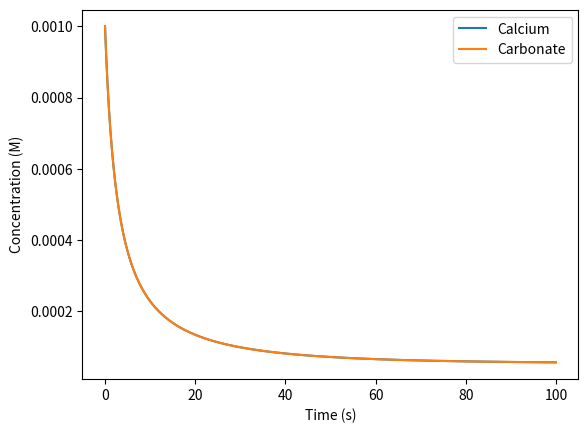
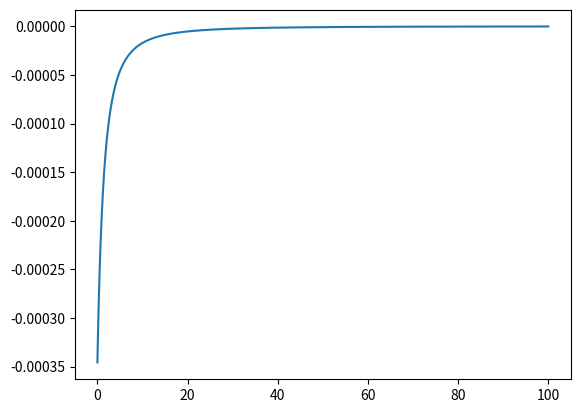

Recreate these plots in Python, in order.
import numpy as np
import matplotlib.pyplot as plt

"""Script to generate plots for batch kinetics in a few conditions.
Considers well-mixed, batch reaction conditions, with a constant surface area and volume.
Assumes all phases are solid or aqueous, and there is no head space.

Runs as script.
 """


def precipitationRateCalculation(ionActivityProduct, equilibriumK, rateConstantk, reactionOrdern=1):
    """Calculates the reaction rate for a rate law given as:
    r = k*(1-IAP/K)^n
    rate, r: gives the surface area normalized reaction rate for the reactant in mol/s
    rateConstantk: k is the rate constant times the (implied) surface area, should be in mol/s
    ionActivityProduct, IAP: is the ion activity product
    reactionOrdern, n: The reaction order, which is assumed 1 default
    """
    rate = rateConstantk*(1-ionActivityProduct/equilibriumK)**reactionOrdern
    return rate


def main():
    # User inputs/flags
    Ca_Initial = 1E-3 # Molar
    CO3_Initial = 1E-3 # Molar
    k = 1E-6 # Mol/s
    Keq = 10**-8.54
    dt = 1E-3 # s
    t_end = 100
    k = 1E-6 # Mol/s
    Keq = 10**-8.54
    dt = 1E-3 # s
    reactionOrder = 1

    # Initialize parameters and calculation arrays
    times = np.arange(0, t_end+dt, dt)
    NPoints = np.shape(times)
    Ca = np.zeros(NPoints)
    Ca[0] = Ca_Initial
    CO3 = np.zeros(NPoints)
    CO3[0] = CO3_Initial
    rates = np.zeros(NPoints)

    # Begin calculation
    for timeIndex in range(0, NPoints[0]-1, 1):
        IAP = Ca[timeIndex]*CO3[timeIndex]
        rate = precipitationRateCalculation(IAP, Keq, k, reactionOrder)
        rates[timeIndex] = rate
        Ca[timeIndex+1] = Ca[timeIndex]+rate*dt
        CO3[timeIndex+1] = CO3[timeIndex]+rate*dt
    rates[-1] = precipitationRateCalculation(Ca[-1]*CO3[-1], Keq, k, reactionOrder)
    plt.figure(1)
    plt.plot(times, Ca, label='Calcium')
    plt.plot(times, CO3, label='Carbonate')
    plt.legend()
    plt.xlabel('Time (s)')
    plt.ylabel('Concentration (M)')

    plt.figure(2)
    plt.plot(times, rates)
    plt.show()

    return 0


main()